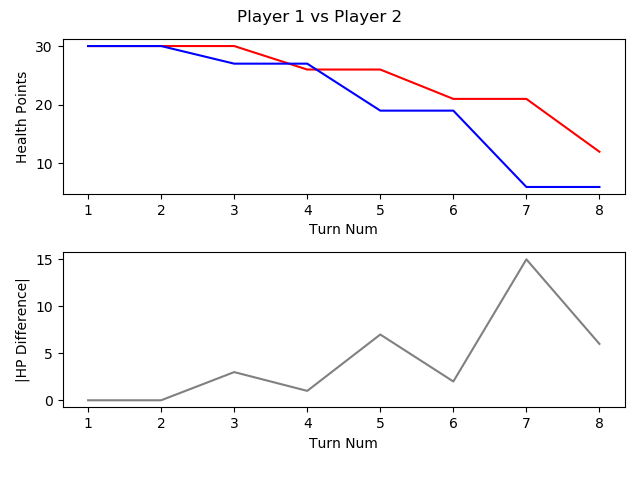

Values plotted in this chart, from the file beside it:
, TURN_NO, P1_HEALTH, P2_HEALTH, CURRENT_PLAYER, AMOUNTHEALEDTHISTURN, NUMATTACKSTHISTURN, NUMCARDSDRAWNTHISTURN, NUMCARDSPLAYEDTHISTURN, NUMCARDSTODRAW, NUMELEMENTALSPLAYEDLASTTURN, NUMELEMENTALSPLAYEDTHISTURN, NUMFRIENDLYMINIONSTHATATTACKEDTHISTURN, NUMFRIENDLYMINIONSTHATDIEDTHISTURN, NUMMINIONSPLAYEDTHISTURN, NUMMINIONSPLAYERKILLEDTHISTURN, NUMOPTIONSPLAYEDTHISTURN, NUMSECRETSPLAYEDTHISGAME, NUMSPELLSPLAYEDTHISGAME, NUMTIMESHEROPOWERUSEDTHISGAME, REMAININGMANA, TOTALMANASPENTTHISGAME, USEDMANATHISTURN
1, 1, 30, 30, P1 FitzVonGerald, 0, 0, 1, 1, 0, 0, 0, 0, 0, 1, 0, 1, 0, 0, 0, 0, 1, 1
2, 2, 30, 30, P2 RehHausZuckFuchs, 0, 0, 1, 2, 0, 0, 0, 0, 0, 1, 0, 2, 0, 1, 0, 0, 2, 1
3, 3, 30, 27, P1 FitzVonGerald, 0, 0, 1, 1, 0, 0, 0, 2, 0, 1, 0, 3, 0, 0, 0, 0, 3, 2
4, 4, 26, 27, P2 RehHausZuckFuchs, 0, 0, 1, 1, 0, 0, 0, 2, 0, 1, 0, 4, 0, 1, 0, 1, 3, 1
5, 5, 26, 19, P1 FitzVonGerald, 0, 0, 1, 1, 0, 0, 0, 3, 0, 1, 0, 4, 0, 0, 0, 0, 6, 3
6, 6, 21, 19, P2 RehHausZuckFuchs, 0, 0, 1, 1, 0, 0, 0, 3, 0, 1, 0, 5, 0, 1, 0, 0, 6, 3
7, 7, 21, 6, P1 FitzVonGerald, 0, 0, 1, 2, 0, 0, 0, 4, 1, 1, 2, 7, 0, 1, 0, 0, 10, 4
8, 8, 12, 6, P2 RehHausZuckFuchs, 0, 0, 1, 1, 0, 0, 0, 4, 0, 1, 0, 6, 0, 1, 0, 0, 10, 4
